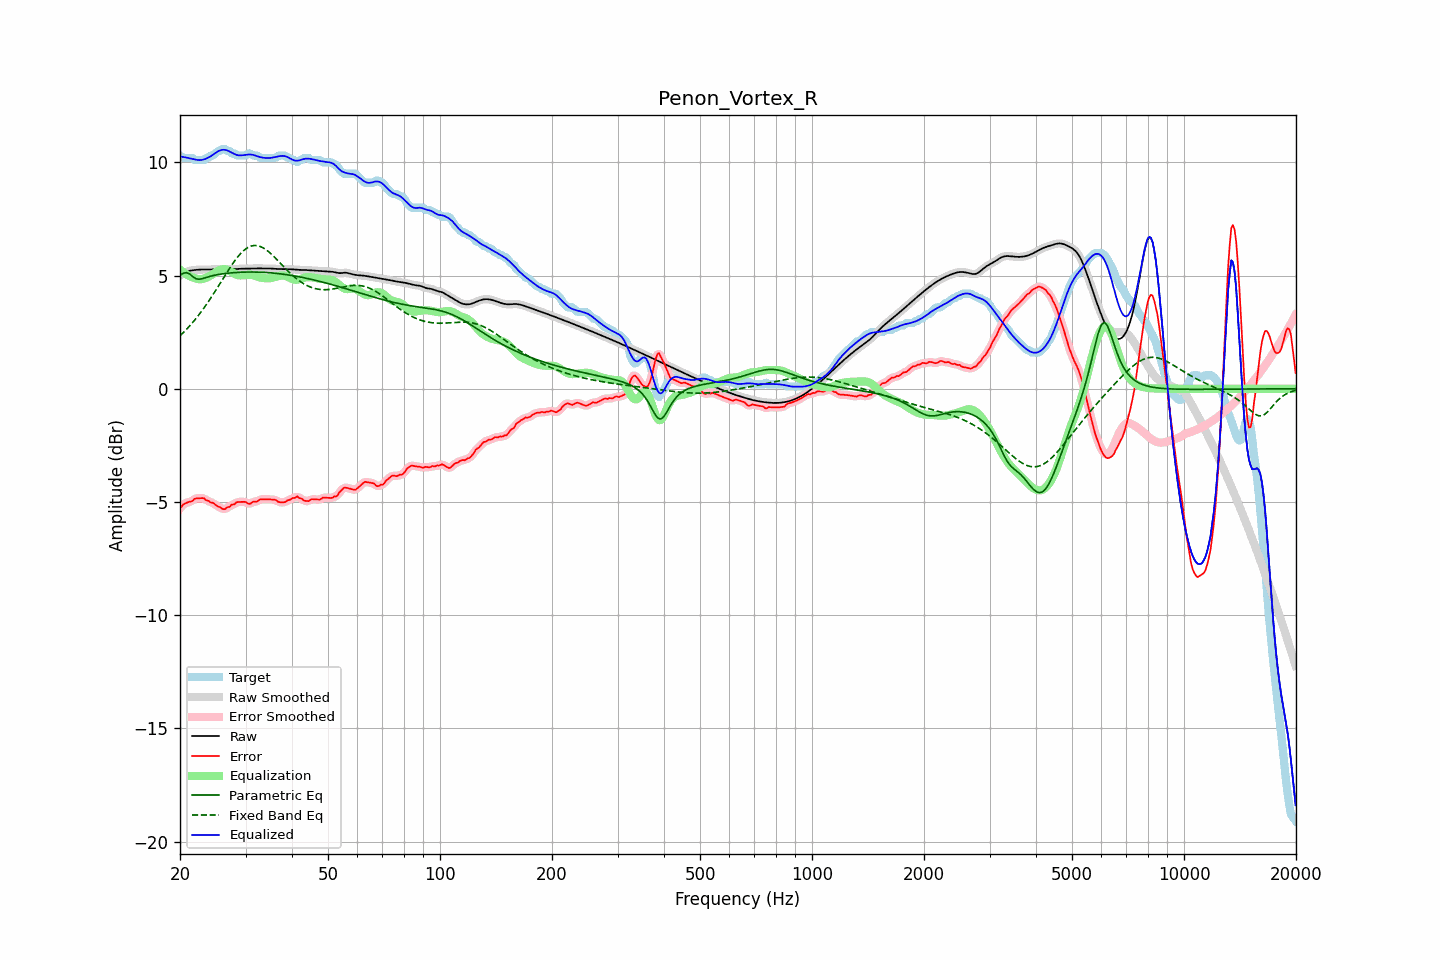

The table this chart was drawn from, first rows:
frequency, raw, error, smoothed, error_smoothed, equalization, parametric_eq, fixed_band_eq, equalized_raw, equalized_smoothed, target
20.00, 5.00, -5.29, 5.00, -5.29, 5.26, 5.01, 2.34, 10.27, 10.26, 10.30
20.20, 5.05, -5.20, 5.05, -5.20, 5.20, 5.05, 2.41, 10.25, 10.25, 10.25
20.40, 5.09, -5.11, 5.09, -5.13, 5.15, 5.10, 2.48, 10.23, 10.24, 10.20
20.61, 5.13, -5.07, 5.12, -5.07, 5.10, 5.11, 2.55, 10.22, 10.22, 10.20
20.81, 5.16, -5.04, 5.16, -5.03, 5.05, 5.13, 2.62, 10.21, 10.21, 10.20
21.02, 5.18, -5.01, 5.19, -5.01, 5.01, 5.10, 2.70, 10.19, 10.20, 10.20
21.23, 5.21, -4.99, 5.21, -5.00, 4.97, 5.07, 2.77, 10.18, 10.18, 10.20
21.44, 5.22, -4.97, 5.22, -4.97, 4.94, 5.01, 2.85, 10.16, 10.16, 10.20
21.66, 5.23, -4.94, 5.23, -4.93, 4.91, 4.95, 2.94, 10.15, 10.15, 10.18
21.87, 5.24, -4.86, 5.24, -4.88, 4.89, 4.90, 3.02, 10.13, 10.13, 10.11
22.09, 5.25, -4.85, 5.25, -4.85, 4.86, 4.86, 3.11, 10.11, 10.11, 10.10
22.31, 5.26, -4.84, 5.26, -4.83, 4.85, 4.85, 3.20, 10.10, 10.10, 10.10
22.54, 5.26, -4.84, 5.26, -4.83, 4.84, 4.84, 3.29, 10.10, 10.10, 10.10
22.76, 5.26, -4.83, 5.26, -4.83, 4.84, 4.85, 3.38, 10.10, 10.10, 10.10
22.99, 5.27, -4.83, 5.27, -4.84, 4.85, 4.87, 3.48, 10.11, 10.11, 10.10
23.22, 5.27, -4.84, 5.27, -4.86, 4.87, 4.89, 3.58, 10.13, 10.13, 10.10
23.45, 5.27, -4.92, 5.27, -4.89, 4.89, 4.91, 3.68, 10.16, 10.16, 10.18
23.69, 5.26, -4.93, 5.26, -4.94, 4.92, 4.93, 3.78, 10.19, 10.19, 10.20
23.92, 5.26, -4.96, 5.26, -4.98, 4.96, 4.95, 3.88, 10.22, 10.22, 10.23
24.16, 5.27, -5.02, 5.27, -5.00, 5.00, 4.97, 3.99, 10.26, 10.26, 10.29
24.40, 5.27, -5.03, 5.27, -5.03, 5.04, 4.99, 4.10, 10.31, 10.31, 10.30
24.65, 5.27, -5.06, 5.27, -5.07, 5.09, 5.01, 4.21, 10.36, 10.36, 10.33
24.89, 5.28, -5.12, 5.28, -5.12, 5.13, 5.02, 4.32, 10.41, 10.41, 10.40
25.14, 5.28, -5.18, 5.28, -5.16, 5.18, 5.03, 4.43, 10.46, 10.46, 10.46
25.39, 5.28, -5.21, 5.28, -5.21, 5.21, 5.05, 4.55, 10.50, 10.50, 10.50
25.65, 5.28, -5.23, 5.28, -5.25, 5.25, 5.06, 4.66, 10.53, 10.53, 10.51
25.91, 5.28, -5.29, 5.28, -5.29, 5.27, 5.07, 4.78, 10.55, 10.55, 10.57
26.16, 5.28, -5.32, 5.28, -5.31, 5.28, 5.08, 4.89, 10.56, 10.56, 10.60
26.43, 5.27, -5.32, 5.27, -5.30, 5.28, 5.09, 5.00, 10.55, 10.55, 10.59
26.69, 5.27, -5.25, 5.27, -5.28, 5.26, 5.10, 5.12, 10.53, 10.53, 10.52
26.96, 5.27, -5.23, 5.27, -5.23, 5.23, 5.10, 5.23, 10.51, 10.51, 10.50
27.23, 5.27, -5.21, 5.27, -5.18, 5.20, 5.11, 5.34, 10.47, 10.47, 10.49
27.50, 5.28, -5.12, 5.28, -5.15, 5.16, 5.12, 5.44, 10.43, 10.43, 10.40
27.77, 5.28, -5.11, 5.28, -5.11, 5.11, 5.12, 5.55, 10.40, 10.40, 10.40
28.05, 5.29, -5.10, 5.29, -5.07, 5.07, 5.13, 5.65, 10.36, 10.36, 10.38
28.33, 5.29, -5.02, 5.29, -5.04, 5.04, 5.13, 5.74, 10.33, 10.33, 10.31
28.62, 5.30, -5.00, 5.30, -5.01, 5.02, 5.14, 5.83, 10.31, 10.31, 10.30
28.90, 5.30, -5.00, 5.30, -4.99, 5.01, 5.14, 5.91, 10.30, 10.30, 10.30
29.19, 5.30, -5.00, 5.30, -4.99, 5.01, 5.15, 5.99, 10.30, 10.30, 10.30
29.48, 5.30, -5.00, 5.30, -4.99, 5.01, 5.15, 6.06, 10.31, 10.31, 10.30
29.78, 5.30, -4.99, 5.30, -5.00, 5.02, 5.15, 6.13, 10.32, 10.32, 10.30
30.08, 5.31, -5.01, 5.31, -5.02, 5.02, 5.15, 6.18, 10.33, 10.33, 10.31
30.38, 5.31, -5.06, 5.31, -5.06, 5.03, 5.15, 6.23, 10.34, 10.34, 10.37
30.68, 5.31, -5.09, 5.31, -5.07, 5.04, 5.15, 6.26, 10.35, 10.35, 10.40
30.99, 5.31, -5.07, 5.31, -5.06, 5.03, 5.16, 6.30, 10.35, 10.35, 10.38
31.30, 5.31, -5.00, 5.31, -5.02, 5.02, 5.15, 6.31, 10.34, 10.34, 10.32
31.61, 5.31, -4.98, 5.31, -5.00, 5.01, 5.15, 6.33, 10.32, 10.32, 10.30
31.93, 5.31, -4.98, 5.31, -4.98, 4.98, 5.15, 6.33, 10.30, 10.30, 10.30
32.24, 5.31, -4.98, 5.31, -4.96, 4.96, 5.15, 6.32, 10.27, 10.27, 10.30
32.57, 5.31, -4.93, 5.31, -4.93, 4.93, 5.15, 6.30, 10.25, 10.25, 10.24
32.89, 5.31, -4.88, 5.31, -4.90, 4.91, 5.15, 6.28, 10.23, 10.23, 10.20
33.22, 5.31, -4.88, 5.31, -4.88, 4.90, 5.14, 6.25, 10.21, 10.21, 10.20
33.55, 5.31, -4.88, 5.31, -4.88, 4.89, 5.14, 6.21, 10.20, 10.20, 10.20
33.89, 5.31, -4.88, 5.31, -4.88, 4.88, 5.14, 6.17, 10.19, 10.19, 10.20
34.23, 5.31, -4.88, 5.31, -4.88, 4.87, 5.13, 6.12, 10.19, 10.19, 10.20
34.57, 5.31, -4.88, 5.31, -4.88, 4.87, 5.13, 6.06, 10.19, 10.19, 10.20
34.92, 5.31, -4.89, 5.31, -4.89, 4.88, 5.12, 6.00, 10.19, 10.19, 10.20
35.27, 5.31, -4.89, 5.31, -4.89, 4.90, 5.11, 5.93, 10.20, 10.20, 10.20
35.62, 5.30, -4.90, 5.30, -4.89, 4.91, 5.11, 5.87, 10.21, 10.21, 10.20
35.97, 5.29, -4.90, 5.30, -4.91, 4.93, 5.10, 5.80, 10.23, 10.23, 10.20
... 635 more rows
